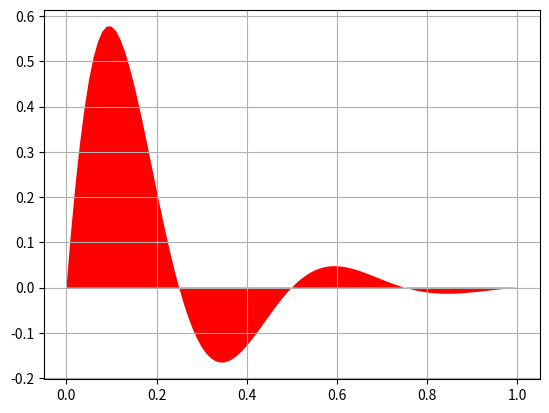

The script that saved this image:
import numpy as np
import matplotlib.pyplot as plt
t = np.arange(0.0, 1.01, 0.01)
s = np.sin(2*2*np.pi*t)
plt.fill(t, s*np.exp(-5*t), 'r')
plt.grid(True)
plt.show()
